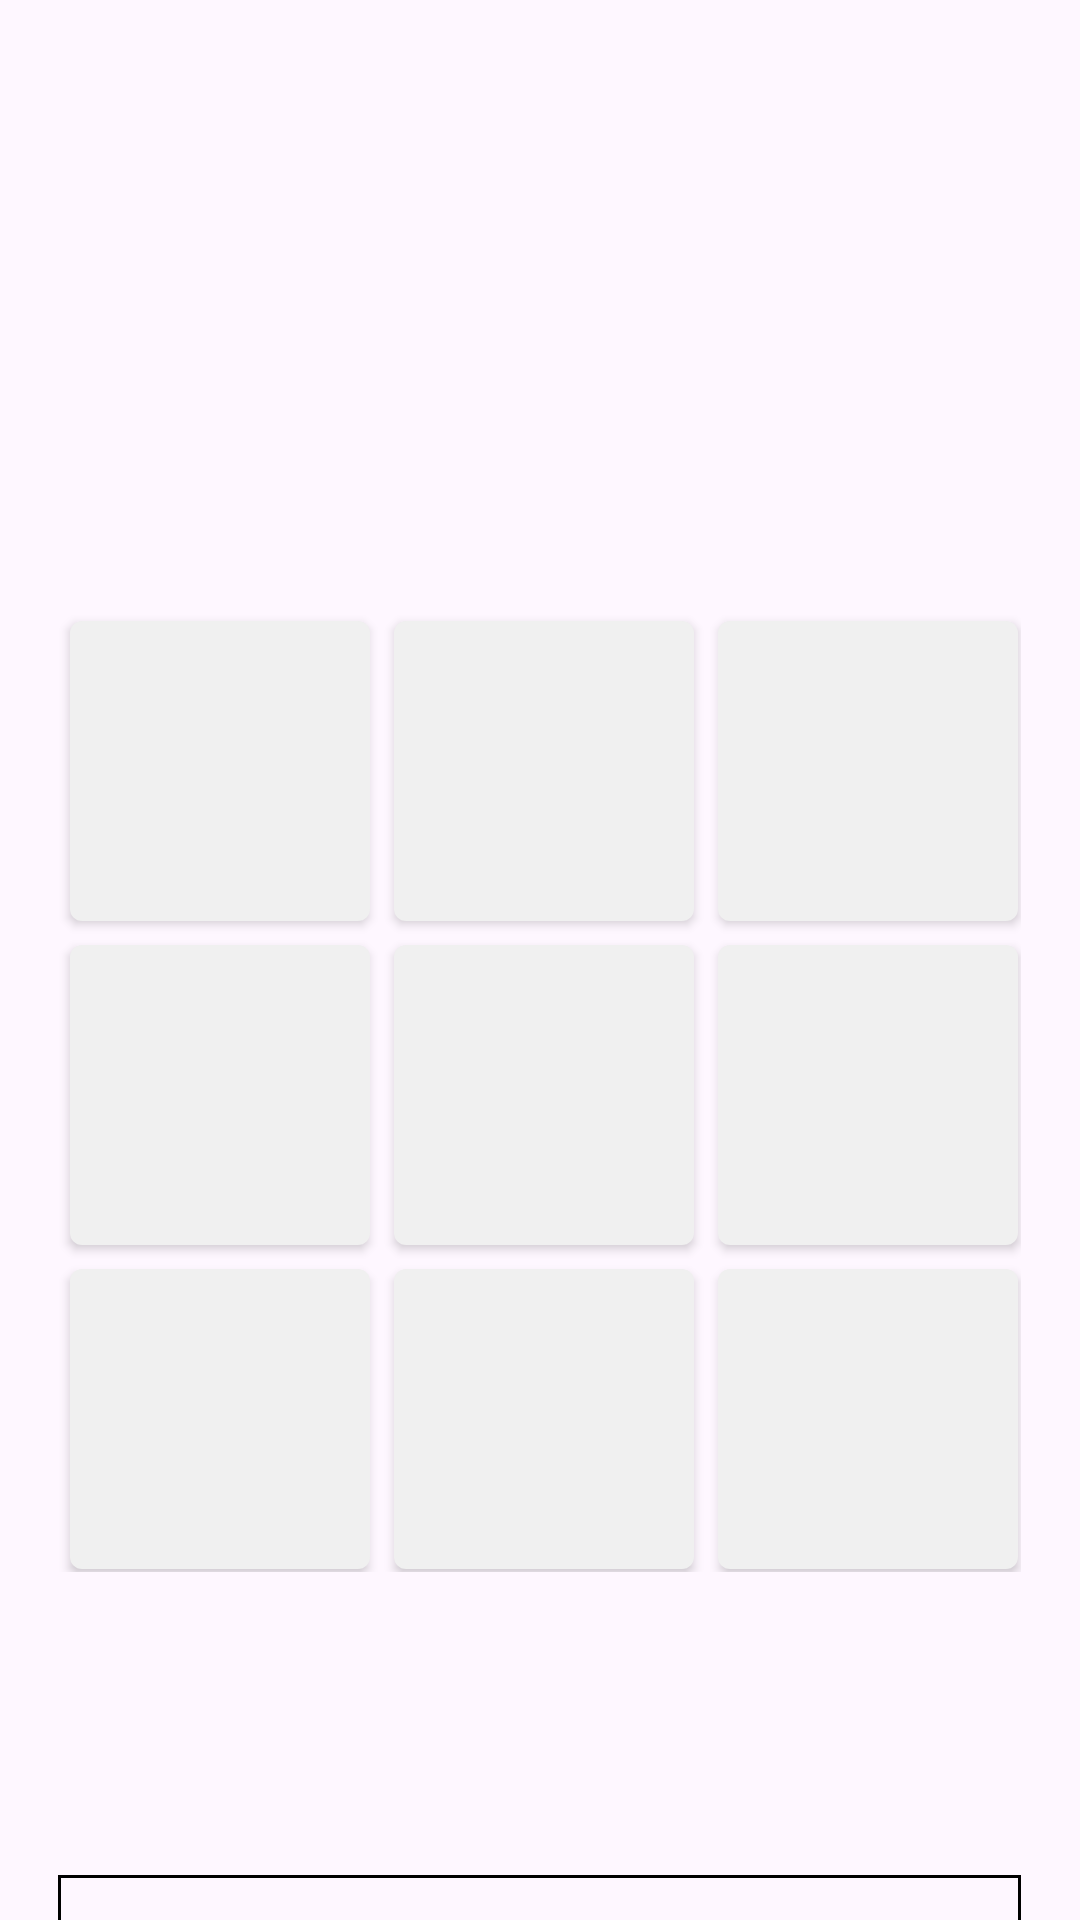

Here is an Android app screen rendered from its layout file. Give the layout XML and the strings, colors and styles it references.
<!-- AndroidManifest.xml: application theme Theme.TicTacToe -->
<!-- res/layout/activity_game.xml -->
<LinearLayout xmlns:android="http://schemas.android.com/apk/res/android"
    android:layout_width="match_parent"
    android:layout_height="match_parent"
    xmlns:app="http://schemas.android.com/apk/res-auto"
    android:orientation="vertical"
    android:gravity="center_horizontal">

    <TextView
        android:id="@+id/textResult"
        android:layout_width="wrap_content"
        android:layout_height="wrap_content"
        android:layout_marginTop="60dp"
        android:padding="8dp"
        android:text="Game Status"
        android:textColor="#000000"
        android:textSize="22sp"
        android:textStyle="bold"
        android:visibility="invisible" />

    <TextView
        android:id="@+id/textSubResult"
        android:layout_width="wrap_content"
        android:layout_height="wrap_content"
        android:paddingBottom="16dp"
        android:text=""
        android:textColor="#000000"
        android:textSize="16sp"
        android:visibility="invisible" />



<GridLayout
    android:id="@+id/grid"
    android:layout_marginTop="60dp"
    android:layout_width="320.9dp"
    android:layout_height="320.9dp"
    android:layout_gravity="center"
    xmlns:android="http://schemas.android.com/apk/res/android"
    android:columnCount="3"
    android:rowCount="3">

    <androidx.appcompat.widget.AppCompatButton
        android:id="@+id/button0"
        android:layout_width="100dp"
        android:layout_height="100dp"
        android:layout_margin="4dp"
        android:background="@drawable/button_default"
        android:backgroundTint="@null"
        android:text=""
        android:textSize="28sp"
        android:textStyle="bold"/>

    <androidx.appcompat.widget.AppCompatButton
        android:id="@+id/button1"
        android:layout_width="100dp"
        android:layout_height="100dp"
        android:layout_margin="4dp"
        android:background="@drawable/button_default"
        android:backgroundTint="@null"
        android:text=""
        android:textSize="28sp"
        android:textStyle="bold"/>
    <androidx.appcompat.widget.AppCompatButton
        android:id="@+id/button2"
        android:layout_width="100dp"
        android:layout_height="100dp"
        android:layout_margin="4dp"
        android:background="@drawable/button_default"
        android:backgroundTint="@null"
        android:text=""
        android:textSize="28sp"
        android:textStyle="bold"/>
    <androidx.appcompat.widget.AppCompatButton
        android:id="@+id/button3"
        android:layout_width="100dp"
        android:layout_height="100dp"
        android:layout_margin="4dp"
        android:background="@drawable/button_default"
        android:backgroundTint="@null"
        android:text=""
        android:textSize="28sp"
        android:textStyle="bold"/>
    <androidx.appcompat.widget.AppCompatButton
        android:id="@+id/button4"
        android:layout_width="100dp"
        android:layout_height="100dp"
        android:layout_margin="4dp"
        android:background="@drawable/button_default"
        android:backgroundTint="@null"
        android:text=""
        android:textSize="28sp"
        android:textStyle="bold"/>
    <androidx.appcompat.widget.AppCompatButton
        android:id="@+id/button5"
        android:layout_width="100dp"
        android:layout_height="100dp"
        android:layout_margin="4dp"
        android:background="@drawable/button_default"
        android:backgroundTint="@null"
        android:text=""
        android:textSize="28sp"
        android:textStyle="bold"/>
    <androidx.appcompat.widget.AppCompatButton
        android:id="@+id/button6"
        android:layout_width="100dp"
        android:layout_height="100dp"
        android:layout_margin="4dp"
        android:background="@drawable/button_default"
        android:backgroundTint="@null"
        android:text=""
        android:textSize="28sp"
        android:textStyle="bold"/>
    <androidx.appcompat.widget.AppCompatButton
        android:id="@+id/button7"
        android:layout_width="100dp"
        android:layout_height="100dp"
        android:layout_margin="4dp"
        android:background="@drawable/button_default"
        android:backgroundTint="@null"
        android:text=""
        android:textSize="28sp"
        android:textStyle="bold"/>
    <androidx.appcompat.widget.AppCompatButton
        android:id="@+id/button8"
        android:layout_width="100dp"
        android:layout_height="100dp"
        android:layout_margin="4dp"
        android:background="@drawable/button_default"
        android:backgroundTint="@null"
        android:text=""
        android:textSize="28sp"
        android:textStyle="bold"/>
</GridLayout>
<LinearLayout
    android:layout_width="320.9dp"
    android:layout_height="57dp"
    android:layout_marginTop="100dp">
   <com.google.android.material.card.MaterialCardView
       android:layout_width="320.9dp"
       android:layout_height="55dp"
       android:layout_gravity="center"
       app:cardCornerRadius="0dp"
       app:strokeColor="@color/black"
       app:strokeWidth="1dp">

       <ImageView
           android:layout_width="40dp"
           android:layout_height="20dp"
           android:src="@drawable/playagain"
           android:layout_gravity="center"
           android:layout_marginRight="50dp"
           />
       <TextView
           android:id="@+id/textView10"
           android:layout_width="150dp"
           android:layout_height="40dp"
           android:text="Play Again"
           android:textSize="20sp"
           android:textStyle="bold"
           android:textColor="@color/black"
           android:layout_gravity="center"
           android:gravity="center"
           android:layout_marginLeft="20dp"/>

   </com.google.android.material.card.MaterialCardView>
</LinearLayout>
</LinearLayout>
<!-- resources referenced by this layout -->
<resources>
  <color name="black">#FF000000</color>
  <!-- drawable button_default (drawable) -->
  <shape xmlns:android="http://schemas.android.com/apk/res/android"
      android:shape="rectangle">
      <solid android:color="#F0F0F0" /> 
      <corners android:radius="4dp"/>
  </shape>
  <!-- drawable playagain: png bitmap (drawable, 290 bytes) -->
  <style name="Theme.TicTacToe" parent="Base.Theme.TicTacToe" />
  <style name="Base.Theme.TicTacToe" parent="Theme.Material3.DayNight.NoActionBar">
          
          
  
          <item name="android:windowFullscreen">true</item>
      </style>
</resources>
